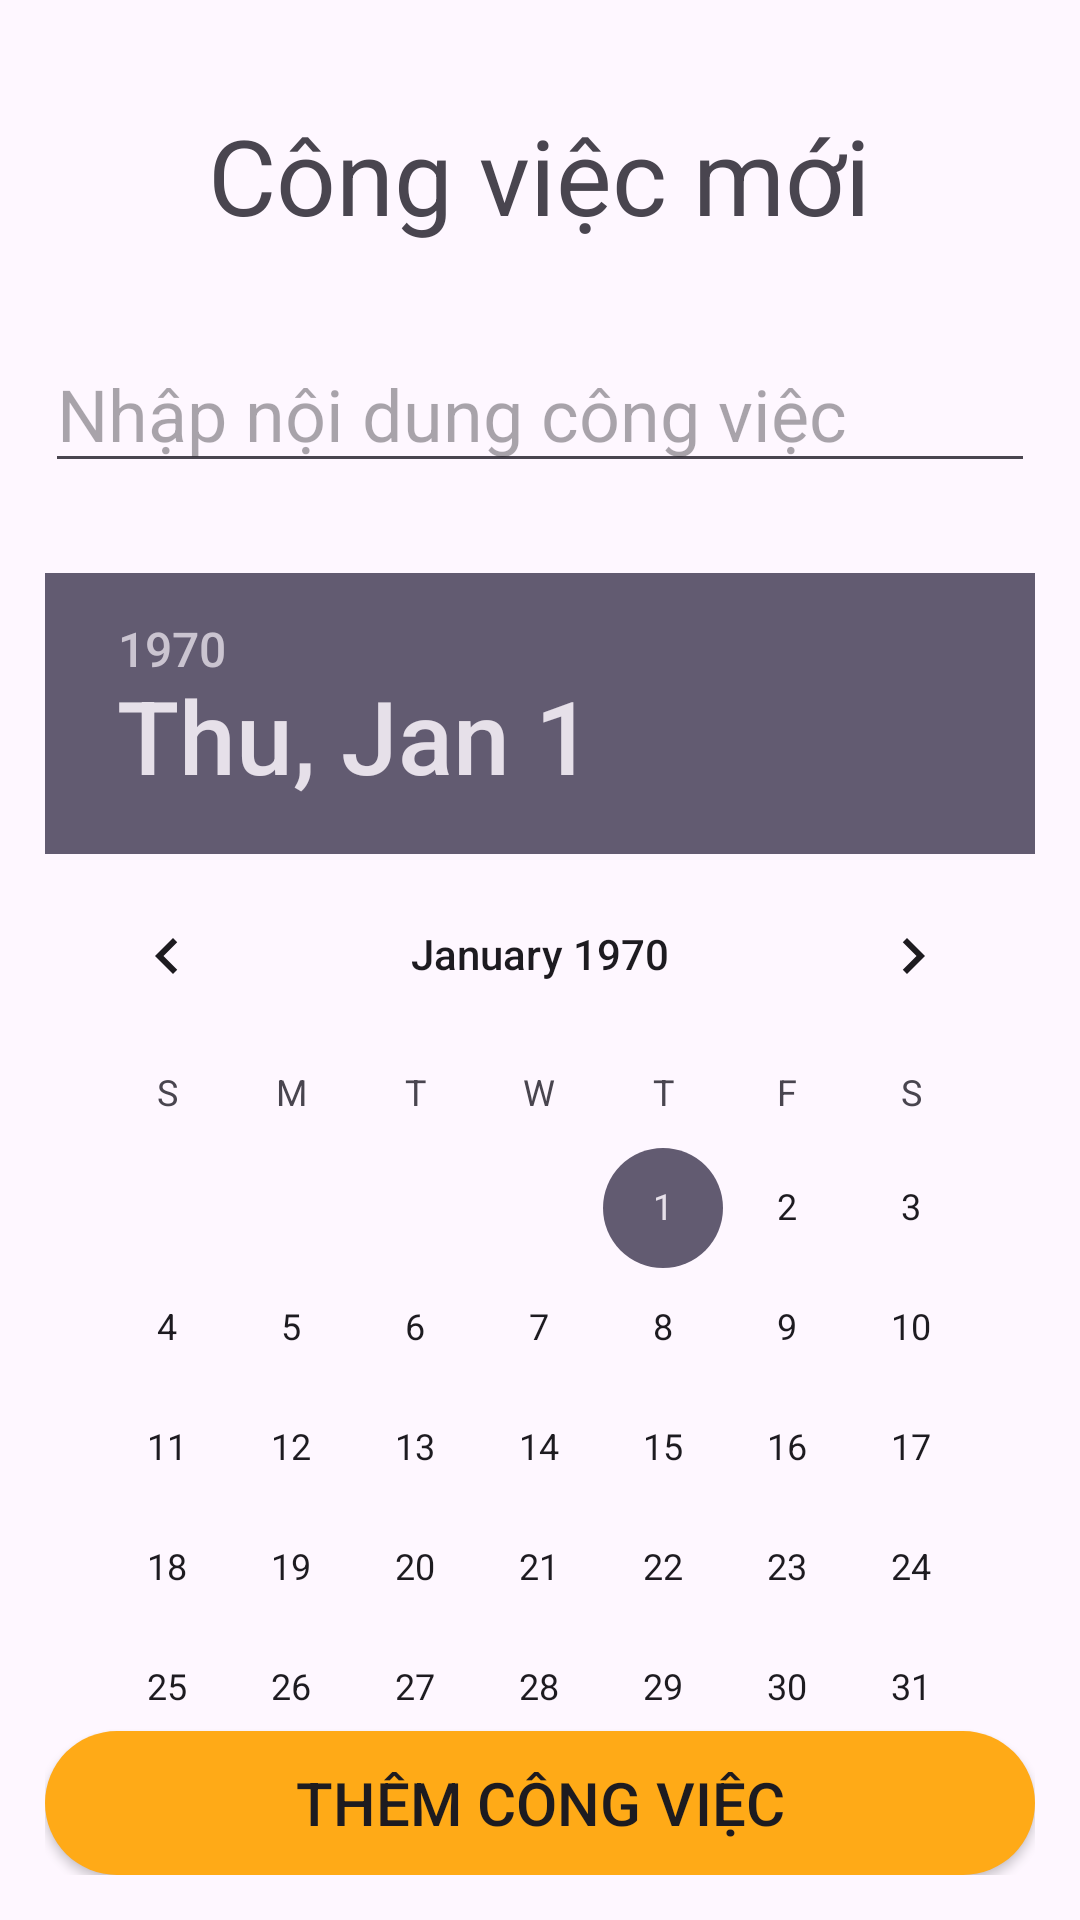

Produce the Android XML layout that renders to this screen, including the resource entries it uses.
<!-- AndroidManifest.xml: application theme Theme.WorkManagement -->
<!-- res/layout/activity_second.xml -->
<?xml version="1.0" encoding="utf-8"?>
<androidx.constraintlayout.widget.ConstraintLayout xmlns:android="http://schemas.android.com/apk/res/android"
    xmlns:app="http://schemas.android.com/apk/res-auto"
    xmlns:tools="http://schemas.android.com/tools"
    android:layout_width="match_parent"
    android:layout_height="match_parent"
    tools:context=".Screens.SecondActivity">

    <RelativeLayout
        android:layout_width="match_parent"
        android:layout_height="match_parent"
        android:padding="15dp">

        <TextView
            android:id="@+id/title"
            android:layout_width="wrap_content"
            android:layout_height="wrap_content"
            android:text="Công việc mới"
            android:textSize="35sp"
            android:layout_centerHorizontal="true"
            android:layout_marginTop="20dp"/>

        <EditText
            android:id="@+id/ET_input"
            android:layout_width="match_parent"
            android:layout_height="wrap_content"
            android:hint="Nhập nội dung công việc"
            android:layout_below="@+id/title"
            android:textSize="24sp"
            android:layout_marginTop="30dp"/>

        <DatePicker
            android:id="@+id/datePicker"
            android:layout_marginTop="30dp"
            android:layout_width="match_parent"
            android:layout_height="wrap_content"
            android:layout_below="@+id/ET_input"/>

        <androidx.appcompat.widget.AppCompatButton
            android:id="@+id/btn_save"
            android:layout_width="match_parent"
            android:layout_height="wrap_content"
            android:background="@drawable/border_btn"
            android:text="Thêm công việc"
            android:textSize="20sp"
            android:layout_alignParentBottom="true"/>
    </RelativeLayout>
</androidx.constraintlayout.widget.ConstraintLayout>
<!-- resources referenced by this layout -->
<resources>
  <!-- drawable border_btn (drawable) -->
  <?xml version="1.0" encoding="utf-8"?>
  <shape xmlns:android="http://schemas.android.com/apk/res/android">
      <corners android:radius="30dp"/>
      <solid android:color="@color/customColor"/>
  </shape>
  <style name="Theme.WorkManagement" parent="Base.Theme.WorkManagement" />
  <color name="customColor">#FFAA17</color>
  <style name="Base.Theme.WorkManagement" parent="Theme.Material3.DayNight.NoActionBar">
          
          
      </style>
</resources>
